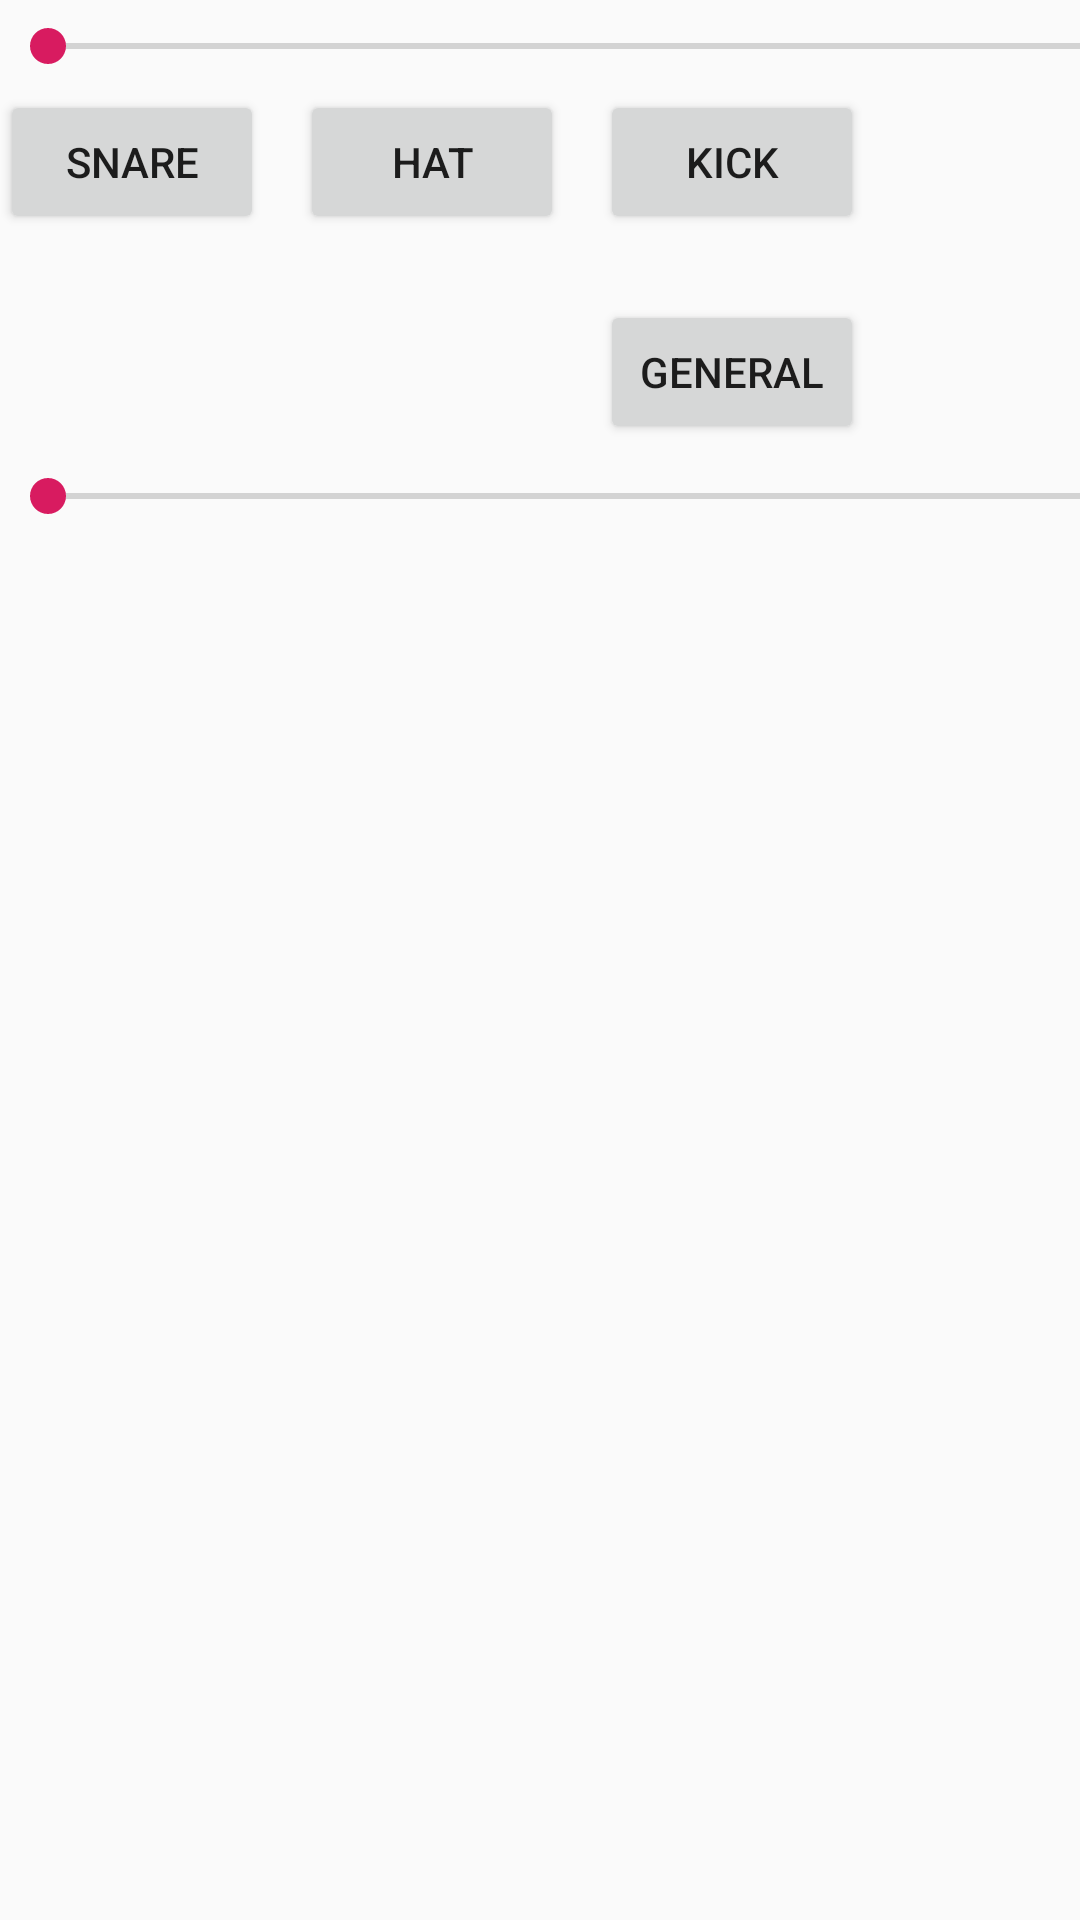

Produce the Android XML layout that renders to this screen, including the resource entries it uses.
<!-- AndroidManifest.xml: application theme AppTheme -->
<!-- res/layout/fragment_music.xml -->
<?xml version="1.0" encoding="utf-8"?>
<FrameLayout xmlns:android="http://schemas.android.com/apk/res/android"
    xmlns:tools="http://schemas.android.com/tools"
    android:layout_width="match_parent"
    android:layout_height="match_parent"
    tools:context=".musicFragment"
    android:id="@+id/music_layout">


    <SeekBar
        android:id="@+id/seekBar"
        android:layout_width="391dp"
        android:layout_height="31dp" />

    <SeekBar
        android:id="@+id/sensitivitate"
        android:layout_width="391dp"
        android:layout_height="31dp"
        android:layout_marginTop="150dp"/>

    <Button
        android:id="@+id/button2"
        android:layout_width="wrap_content"
        android:layout_height="wrap_content"
        android:layout_marginTop="30dp"
        android:text="SNARE" />

    <Button
        android:id="@+id/hat"
        android:layout_width="wrap_content"
        android:layout_height="wrap_content"
        android:layout_marginLeft="100dp"
        android:layout_marginTop="30dp"
        android:text="HAT" />

    <Button
        android:id="@+id/kick"
        android:layout_width="wrap_content"
        android:layout_height="wrap_content"
        android:layout_marginLeft="200dp"
        android:layout_marginTop="30dp"
        android:text="kick" />

    <Button
        android:id="@+id/general"
        android:layout_width="wrap_content"
        android:layout_height="wrap_content"
        android:layout_marginLeft="200dp"
        android:layout_marginTop="100dp"
        android:text="general" />

</FrameLayout>
<!-- resources referenced by this layout -->
<resources>
  <style name="AppTheme" parent="Theme.AppCompat.Light.NoActionBar">
          
          <item name="colorPrimary">@color/colorPrimary</item>
          <item name="colorPrimaryDark">@color/colorPrimaryDark</item>
          <item name="colorAccent">@color/colorAccent</item>
      </style>
  <color name="colorPrimary">#FF2200</color>
  <color name="colorPrimaryDark">#121212</color>
  <color name="colorAccent">#D81B60</color>
</resources>
